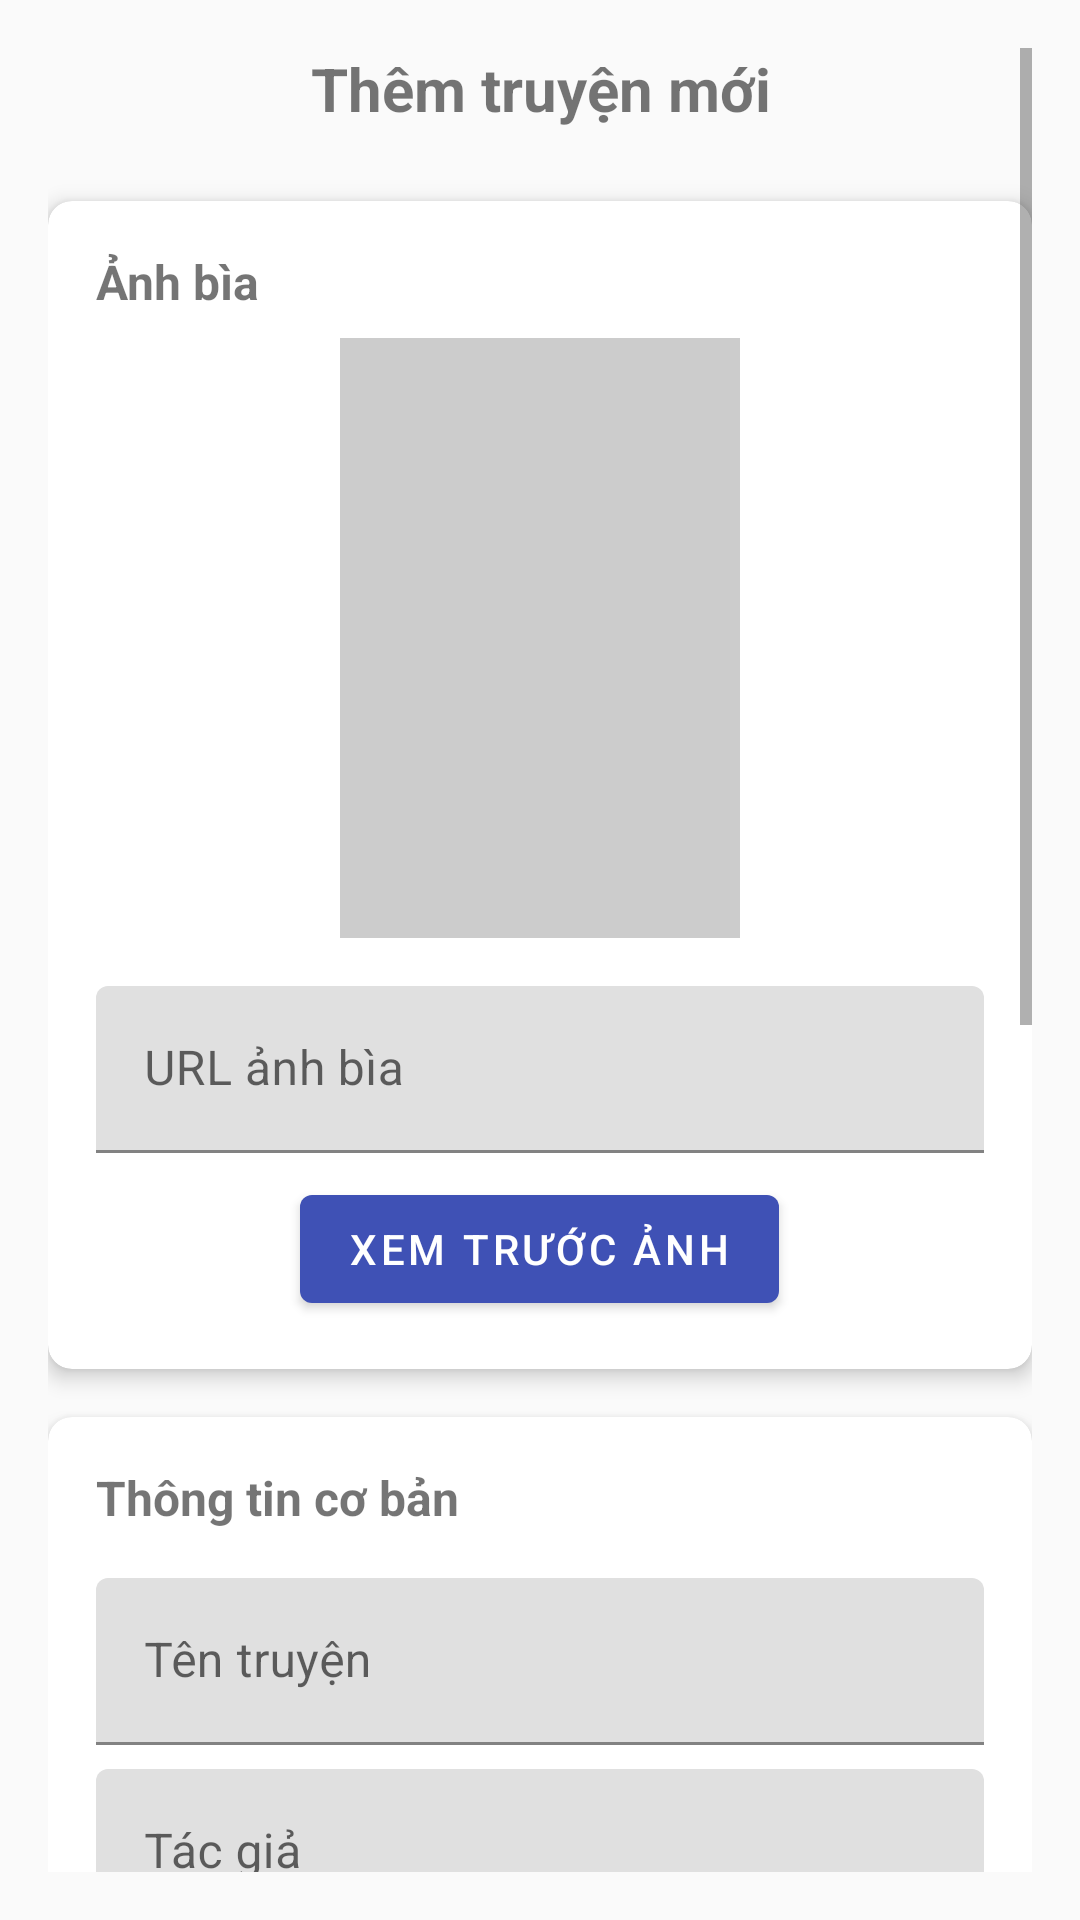

The Android layout XML behind this screen, and the referenced resources:
<!-- AndroidManifest.xml: application theme Theme.AppDocTruyen -->
<!-- res/layout/add_novel.xml -->
<?xml version="1.0" encoding="utf-8"?>
<ScrollView xmlns:android="http://schemas.android.com/apk/res/android"
    xmlns:app="http://schemas.android.com/apk/res-auto"
    android:layout_width="match_parent"
    android:layout_height="match_parent"
    android:padding="16dp">

    <LinearLayout
        android:layout_width="match_parent"
        android:layout_height="wrap_content"
        android:orientation="vertical">

        <TextView
            android:layout_width="match_parent"
            android:layout_height="wrap_content"
            android:text="Thêm truyện mới"
            android:textSize="20sp"
            android:textStyle="bold"
            android:gravity="center"
            android:layout_marginBottom="16dp" />

        
        <androidx.cardview.widget.CardView
            android:layout_width="match_parent"
            android:layout_height="wrap_content"
            android:layout_marginTop="8dp"
            app:cardCornerRadius="8dp"
            app:cardElevation="4dp">

            <LinearLayout
                android:layout_width="match_parent"
                android:layout_height="wrap_content"
                android:orientation="vertical"
                android:padding="16dp">

                <TextView
                    android:layout_width="wrap_content"
                    android:layout_height="wrap_content"
                    android:text="Ảnh bìa"
                    android:textSize="16sp"
                    android:textStyle="bold"/>

                <ImageView
                    android:id="@+id/img_novel_preview"
                    android:layout_width="150dp"
                    android:layout_height="200dp"
                    android:layout_gravity="center_horizontal"
                    android:layout_marginTop="8dp"
                    android:layout_marginBottom="8dp"
                    android:scaleType="fitCenter"
                    android:src="@drawable/placeholder_image"/>

                <com.google.android.material.textfield.TextInputLayout
                    android:layout_width="match_parent"
                    android:layout_height="wrap_content"
                    android:layout_marginTop="8dp"
                    android:hint="URL ảnh bìa">

                    <EditText
                        android:id="@+id/edt_new_novel_image"
                        android:layout_width="match_parent"
                        android:layout_height="wrap_content"
                        android:inputType="textUri"/>
                </com.google.android.material.textfield.TextInputLayout>

                <Button
                    android:id="@+id/btn_preview_image"
                    android:layout_width="wrap_content"
                    android:layout_height="wrap_content"
                    android:text="Xem trước ảnh"
                    android:layout_gravity="center_horizontal"
                    android:layout_marginTop="8dp"/>
            </LinearLayout>
        </androidx.cardview.widget.CardView>

        
        <androidx.cardview.widget.CardView
            android:layout_width="match_parent"
            android:layout_height="wrap_content"
            android:layout_marginTop="16dp"
            app:cardCornerRadius="8dp"
            app:cardElevation="4dp">

            <LinearLayout
                android:layout_width="match_parent"
                android:layout_height="wrap_content"
                android:orientation="vertical"
                android:padding="16dp">

                <TextView
                    android:layout_width="wrap_content"
                    android:layout_height="wrap_content"
                    android:text="Thông tin cơ bản"
                    android:textSize="16sp"
                    android:textStyle="bold"
                    android:layout_marginBottom="8dp"/>

                <com.google.android.material.textfield.TextInputLayout
                    android:layout_width="match_parent"
                    android:layout_height="wrap_content"
                    android:layout_marginTop="8dp"
                    android:hint="Tên truyện">

                    <EditText
                        android:id="@+id/edt_new_novel_tentruyen"
                        android:layout_width="match_parent"
                        android:layout_height="wrap_content"
                        android:inputType="text"/>
                </com.google.android.material.textfield.TextInputLayout>

                <com.google.android.material.textfield.TextInputLayout
                    android:layout_width="match_parent"
                    android:layout_height="wrap_content"
                    android:layout_marginTop="8dp"
                    android:hint="Tác giả">

                    <EditText
                        android:id="@+id/edt_new_novel_tacgia"
                        android:layout_width="match_parent"
                        android:layout_height="wrap_content"
                        android:inputType="text"/>
                </com.google.android.material.textfield.TextInputLayout>

                <com.google.android.material.textfield.TextInputLayout
                    android:layout_width="match_parent"
                    android:layout_height="wrap_content"
                    android:layout_marginTop="8dp"
                    android:hint="Thể loại">

                    <EditText
                        android:id="@+id/edt_new_novel_theloai"
                        android:layout_width="match_parent"
                        android:layout_height="wrap_content"
                        android:inputType="text"/>
                </com.google.android.material.textfield.TextInputLayout>

                <com.google.android.material.textfield.TextInputLayout
                    android:layout_width="match_parent"
                    android:layout_height="wrap_content"
                    android:layout_marginTop="8dp"
                    android:hint="Ngày xuất bản">

                    <EditText
                        android:id="@+id/edt_new_novel_publish_date"
                        android:layout_width="match_parent"
                        android:layout_height="wrap_content"
                        android:inputType="none"
                        android:focusable="false"
                        android:clickable="true"/>
                </com.google.android.material.textfield.TextInputLayout>

                <TextView
                    android:layout_width="wrap_content"
                    android:layout_height="wrap_content"
                    android:text="Tình trạng"
                    android:layout_marginTop="16dp"/>

                <Spinner
                    android:id="@+id/spinner_status"
                    android:layout_width="match_parent"
                    android:layout_height="wrap_content"
                    android:layout_marginTop="4dp"
                    android:minHeight="48dp" />
            </LinearLayout>
        </androidx.cardview.widget.CardView>

        
        <androidx.cardview.widget.CardView
            android:layout_width="match_parent"
            android:layout_height="wrap_content"
            android:layout_marginTop="16dp"
            app:cardCornerRadius="8dp"
            app:cardElevation="4dp">

            <LinearLayout
                android:layout_width="match_parent"
                android:layout_height="wrap_content"
                android:orientation="vertical"
                android:padding="16dp">

                <TextView
                    android:layout_width="wrap_content"
                    android:layout_height="wrap_content"
                    android:text="Tóm tắt nội dung"
                    android:textSize="16sp"
                    android:textStyle="bold"
                    android:layout_marginBottom="8dp"/>

                <EditText
                    android:id="@+id/edt_new_novel_tomtat"
                    android:layout_width="match_parent"
                    android:layout_height="wrap_content"
                    android:inputType="textMultiLine"
                    android:minLines="5"
                    android:gravity="top|start"
                    android:background="@drawable/rounded_corner"
                    android:padding="12dp"
                    android:layout_marginTop="8dp"/>
            </LinearLayout>
        </androidx.cardview.widget.CardView>

        
        <Button
            android:id="@+id/btnAddNovel"
            android:layout_width="match_parent"
            android:layout_height="wrap_content"
            android:text="Thêm truyện"
            android:textSize="16sp"
            android:backgroundTint="@color/colorAccent"
            android:layout_marginTop="24dp"
            android:layout_marginBottom="16dp"
            android:padding="14dp"/>
    </LinearLayout>
</ScrollView>
<!-- resources referenced by this layout -->
<resources>
  <color name="colorAccent">#FF4081</color>
  <!-- drawable placeholder_image (drawable) -->
  <vector xmlns:android="http://schemas.android.com/apk/res/android"
      android:width="120dp"
      android:height="180dp"
      android:viewportWidth="120"
      android:viewportHeight="180"
      android:tint="#CCCCCC">
      <path
          android:fillColor="#EEEEEE"
          android:pathData="M0,0h120v180h-120z"/>
      <path
          android:fillColor="#AAAAAA"
          android:pathData="M60,80 L40,60 L20,80 L20,160 L100,160 L100,80 L80,60z"/>
      <path
          android:fillColor="#AAAAAA"
          android:pathData="M70,50 A10,10 0 1,1 90,50 A10,10 0 1,1 70,50"/>
  </vector>
  <style name="Theme.AppDocTruyen" parent="Theme.MaterialComponents.DayNight.NoActionBar">
          
          <item name="colorPrimary">@color/colorPrimary</item>
          <item name="colorPrimaryVariant">@color/colorPrimaryDark</item>
          <item name="colorOnPrimary">@color/white</item>
  
          
          <item name="colorSecondary">@color/colorAccent</item>
          <item name="colorSecondaryVariant">@color/accent_color_dark</item>
          <item name="colorOnSecondary">@color/black</item>
  
          
          <item name="android:statusBarColor">?attr/colorPrimaryVariant</item>
  
          
          <item name="android:windowBackground">@color/light_background</item>
          <item name="android:textColorPrimary">@color/light_text</item>
      </style>
  <color name="colorPrimary">#3F51B5</color>
  <color name="colorPrimaryDark">#303F9F</color>
  <color name="white">#FFFFFFFF</color>
  <color name="accent_color_dark">#F50057</color>
  <color name="black">#FF000000</color>
  <color name="light_background">#FAFAFA</color>
  <color name="light_text">#212121</color>
</resources>
